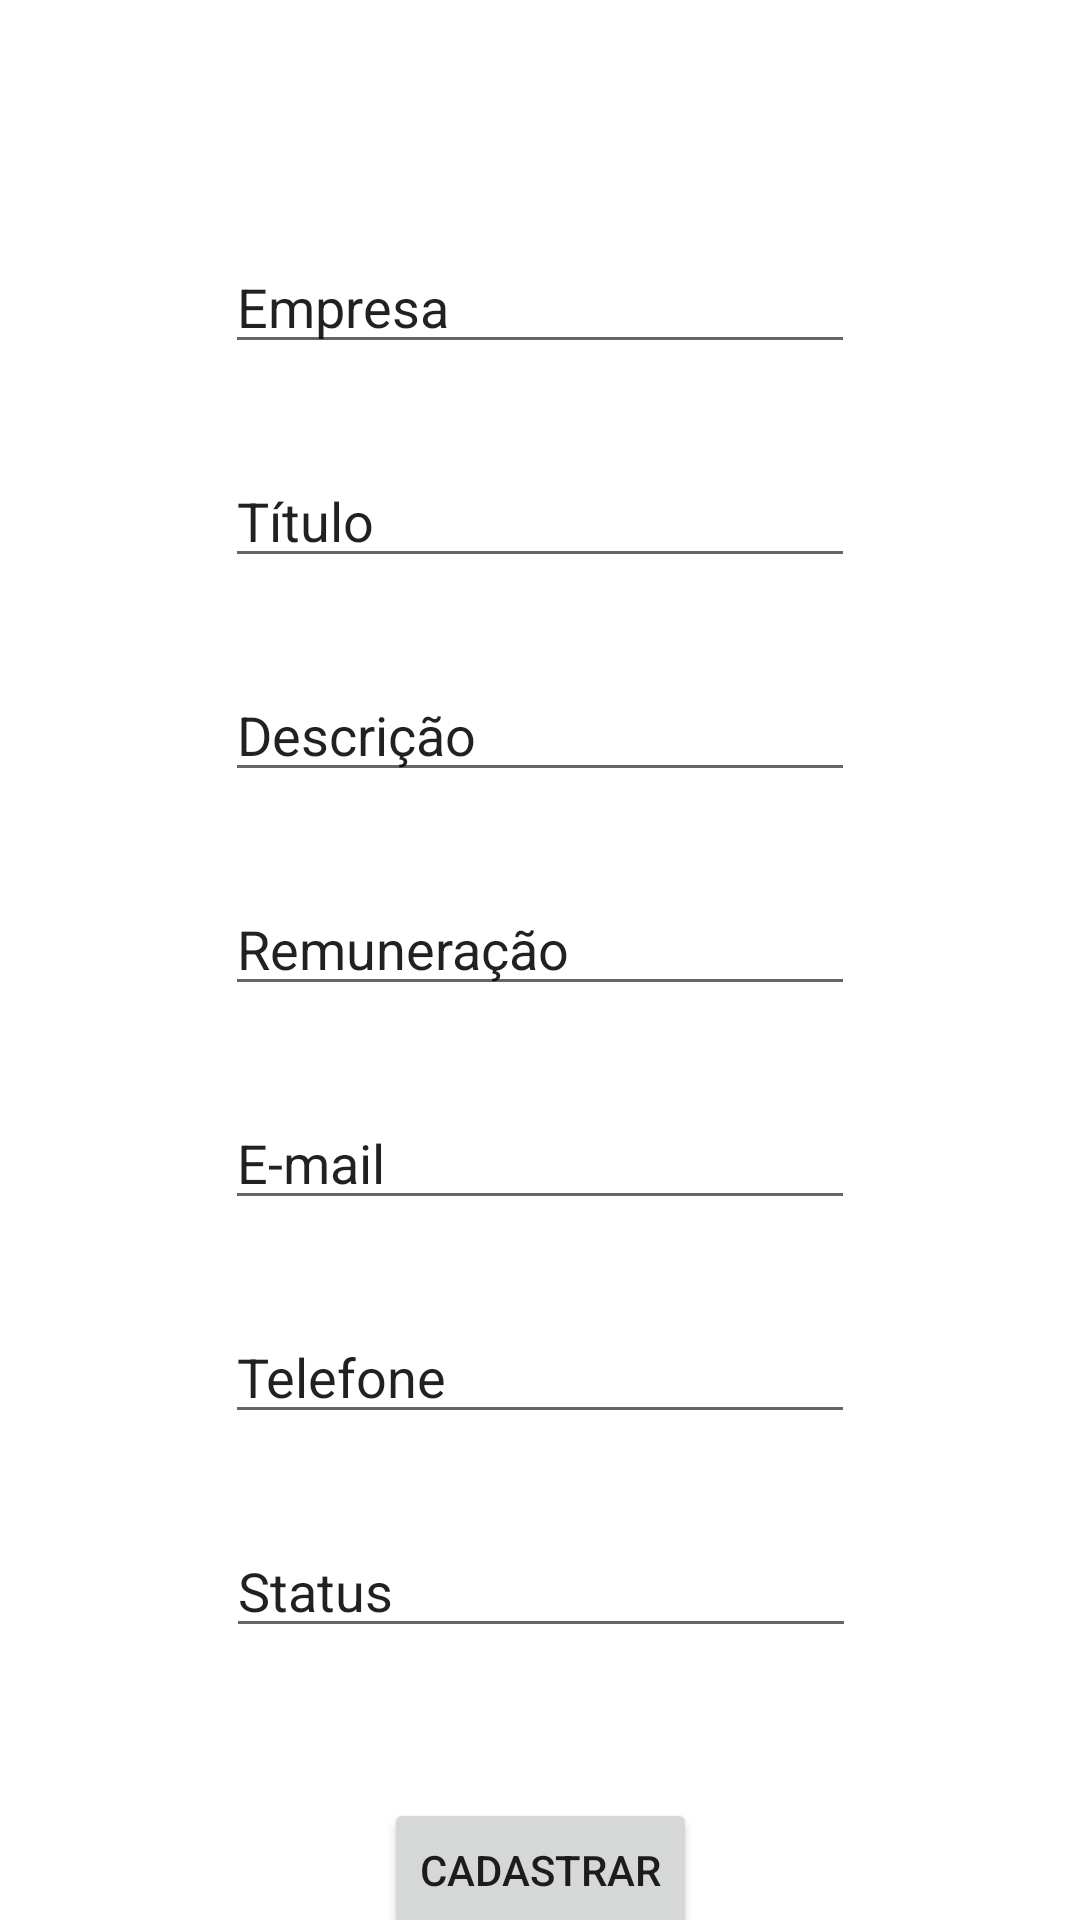

This screen was rendered from an Android layout file. Write that file and the resources it references.
<!-- AndroidManifest.xml: application theme Theme.Uberhub -->
<!-- res/layout/activity_opportunity.xml -->
<?xml version="1.0" encoding="utf-8"?>
<androidx.constraintlayout.widget.ConstraintLayout xmlns:android="http://schemas.android.com/apk/res/android"
    xmlns:app="http://schemas.android.com/apk/res-auto"
    xmlns:tools="http://schemas.android.com/tools"
    android:layout_width="match_parent"
    android:layout_height="match_parent"
    tools:context=".OpportunityActivity">

    <EditText
        android:id="@+id/organization"
        android:layout_width="wrap_content"
        android:layout_height="wrap_content"
        android:layout_marginTop="80dp"
        android:ems="10"
        android:inputType="text"
        android:text="Empresa"
        app:layout_constraintEnd_toEndOf="parent"
        app:layout_constraintStart_toStartOf="parent"
        app:layout_constraintTop_toTopOf="parent" />

    <EditText
        android:id="@+id/titulo"
        android:layout_width="wrap_content"
        android:layout_height="wrap_content"
        android:layout_marginTop="30dp"
        android:ems="10"
        android:inputType="text"
        android:text="Título"
        app:layout_constraintEnd_toEndOf="parent"
        app:layout_constraintStart_toStartOf="parent"
        app:layout_constraintTop_toBottomOf="@+id/organization" />

    <EditText
        android:id="@+id/description"
        android:layout_width="wrap_content"
        android:layout_height="wrap_content"
        android:layout_marginTop="30dp"
        android:ems="10"
        android:inputType="textLongMessage"
        android:text="Descrição"
        app:layout_constraintEnd_toEndOf="parent"
        app:layout_constraintStart_toStartOf="parent"
        app:layout_constraintTop_toBottomOf="@+id/titulo" />

    <EditText
        android:id="@+id/value"
        android:layout_width="wrap_content"
        android:layout_height="wrap_content"
        android:layout_marginTop="30dp"
        android:ems="10"
        android:inputType="text"
        android:text="Remuneração"
        app:layout_constraintEnd_toEndOf="parent"
        app:layout_constraintStart_toStartOf="parent"
        app:layout_constraintTop_toBottomOf="@+id/description" />

    <EditText
        android:id="@+id/email"
        android:layout_width="wrap_content"
        android:layout_height="wrap_content"
        android:layout_marginTop="30dp"
        android:ems="10"
        android:inputType="text"
        android:text="E-mail"
        app:layout_constraintEnd_toEndOf="parent"
        app:layout_constraintStart_toStartOf="parent"
        app:layout_constraintTop_toBottomOf="@+id/value" />

    <EditText
        android:id="@+id/phone"
        android:layout_width="wrap_content"
        android:layout_height="wrap_content"
        android:layout_marginTop="30dp"
        android:ems="10"
        android:inputType="text"
        android:text="Telefone"
        app:layout_constraintEnd_toEndOf="parent"
        app:layout_constraintStart_toStartOf="parent"
        app:layout_constraintTop_toBottomOf="@+id/email" />

    <EditText
        android:id="@+id/status"
        android:layout_width="wrap_content"
        android:layout_height="wrap_content"
        android:layout_marginTop="30dp"
        android:ems="10"
        android:inputType="text"
        android:text="Status"
        app:layout_constraintEnd_toEndOf="parent"
        app:layout_constraintHorizontal_bias="0.502"
        app:layout_constraintStart_toStartOf="parent"
        app:layout_constraintTop_toBottomOf="@+id/phone" />

    <Button
        android:id="@+id/btn_save"
        android:layout_width="wrap_content"
        android:layout_height="wrap_content"
        android:layout_marginTop="50dp"
        android:text="Cadastrar"
        app:layout_constraintEnd_toEndOf="parent"
        app:layout_constraintStart_toStartOf="parent"
        app:layout_constraintTop_toBottomOf="@+id/status" />
</androidx.constraintlayout.widget.ConstraintLayout>
<!-- resources referenced by this layout -->
<resources>
  <style name="Theme.Uberhub" parent="Theme.MaterialComponents.DayNight.DarkActionBar">
          
          <item name="colorPrimary">@color/color_main</item>
          <item name="colorPrimaryVariant">@color/color_main</item>
          <item name="colorOnPrimary">@color/color_white</item>
          
          <item name="colorSecondary">@color/color_blue_uberhub</item>
          <item name="colorSecondaryVariant">@color/color_purple_uberhub</item>
          <item name="colorOnSecondary">@color/color_main</item>
          
          <item name="android:statusBarColor" tools:targetApi="l">?attr/colorPrimaryVariant</item>
          
      </style>
  <color name="color_main">#5000B8</color>
  <color name="color_white">#FFFFFF</color>
  <color name="color_blue_uberhub">#1B54E8</color>
  <color name="color_purple_uberhub">#7A0596</color>
</resources>
